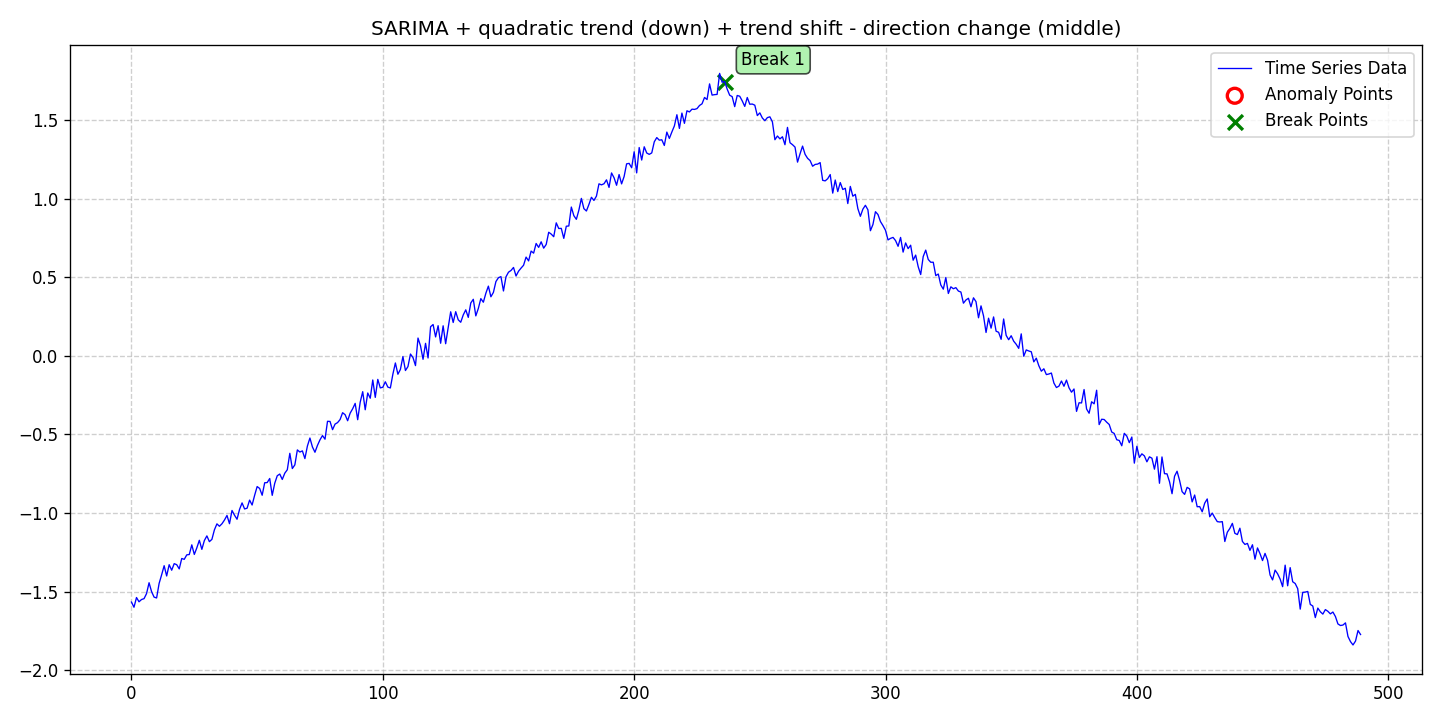

The data file committed next to this chart (first rows):
date, data, stationary, det_lin_up, det_lin_down, det_quad, det_cubic, det_exp, det_damped, stoc_trend, volatility, single_seas, multiple_seas, point_anom_single, point_anom_multi, collect_anom, context_anom, mean_shift, var_shift, trend_shift, point_anom_count, point_anom_location, point_anom_point, collect_anom_count
2020-01-01, -1.567, 0, 0, 0, 1, 0, 0, 0, 0, 0, 1, 0, 0, 0, 0, 0, 0, 0, 1, 0, none, , 0
2020-01-02, -1.6, 0, 0, 0, 1, 0, 0, 0, 0, 0, 1, 0, 0, 0, 0, 0, 0, 0, 1, 0, none, , 0
2020-01-03, -1.538, 0, 0, 0, 1, 0, 0, 0, 0, 0, 1, 0, 0, 0, 0, 0, 0, 0, 1, 0, none, , 0
2020-01-04, -1.565, 0, 0, 0, 1, 0, 0, 0, 0, 0, 1, 0, 0, 0, 0, 0, 0, 0, 1, 0, none, , 0
2020-01-05, -1.551, 0, 0, 0, 1, 0, 0, 0, 0, 0, 1, 0, 0, 0, 0, 0, 0, 0, 1, 0, none, , 0
2020-01-06, -1.545, 0, 0, 0, 1, 0, 0, 0, 0, 0, 1, 0, 0, 0, 0, 0, 0, 0, 1, 0, none, , 0
2020-01-07, -1.513, 0, 0, 0, 1, 0, 0, 0, 0, 0, 1, 0, 0, 0, 0, 0, 0, 0, 1, 0, none, , 0
2020-01-08, -1.444, 0, 0, 0, 1, 0, 0, 0, 0, 0, 1, 0, 0, 0, 0, 0, 0, 0, 1, 0, none, , 0
2020-01-09, -1.501, 0, 0, 0, 1, 0, 0, 0, 0, 0, 1, 0, 0, 0, 0, 0, 0, 0, 1, 0, none, , 0
2020-01-10, -1.536, 0, 0, 0, 1, 0, 0, 0, 0, 0, 1, 0, 0, 0, 0, 0, 0, 0, 1, 0, none, , 0
2020-01-11, -1.541, 0, 0, 0, 1, 0, 0, 0, 0, 0, 1, 0, 0, 0, 0, 0, 0, 0, 1, 0, none, , 0
2020-01-12, -1.448, 0, 0, 0, 1, 0, 0, 0, 0, 0, 1, 0, 0, 0, 0, 0, 0, 0, 1, 0, none, , 0
2020-01-13, -1.394, 0, 0, 0, 1, 0, 0, 0, 0, 0, 1, 0, 0, 0, 0, 0, 0, 0, 1, 0, none, , 0
2020-01-14, -1.335, 0, 0, 0, 1, 0, 0, 0, 0, 0, 1, 0, 0, 0, 0, 0, 0, 0, 1, 0, none, , 0
2020-01-15, -1.401, 0, 0, 0, 1, 0, 0, 0, 0, 0, 1, 0, 0, 0, 0, 0, 0, 0, 1, 0, none, , 0
2020-01-16, -1.329, 0, 0, 0, 1, 0, 0, 0, 0, 0, 1, 0, 0, 0, 0, 0, 0, 0, 1, 0, none, , 0
2020-01-17, -1.364, 0, 0, 0, 1, 0, 0, 0, 0, 0, 1, 0, 0, 0, 0, 0, 0, 0, 1, 0, none, , 0
2020-01-18, -1.322, 0, 0, 0, 1, 0, 0, 0, 0, 0, 1, 0, 0, 0, 0, 0, 0, 0, 1, 0, none, , 0
2020-01-19, -1.329, 0, 0, 0, 1, 0, 0, 0, 0, 0, 1, 0, 0, 0, 0, 0, 0, 0, 1, 0, none, , 0
2020-01-20, -1.356, 0, 0, 0, 1, 0, 0, 0, 0, 0, 1, 0, 0, 0, 0, 0, 0, 0, 1, 0, none, , 0
2020-01-21, -1.29, 0, 0, 0, 1, 0, 0, 0, 0, 0, 1, 0, 0, 0, 0, 0, 0, 0, 1, 0, none, , 0
2020-01-22, -1.295, 0, 0, 0, 1, 0, 0, 0, 0, 0, 1, 0, 0, 0, 0, 0, 0, 0, 1, 0, none, , 0
2020-01-23, -1.266, 0, 0, 0, 1, 0, 0, 0, 0, 0, 1, 0, 0, 0, 0, 0, 0, 0, 1, 0, none, , 0
2020-01-24, -1.264, 0, 0, 0, 1, 0, 0, 0, 0, 0, 1, 0, 0, 0, 0, 0, 0, 0, 1, 0, none, , 0
2020-01-25, -1.203, 0, 0, 0, 1, 0, 0, 0, 0, 0, 1, 0, 0, 0, 0, 0, 0, 0, 1, 0, none, , 0
2020-01-26, -1.264, 0, 0, 0, 1, 0, 0, 0, 0, 0, 1, 0, 0, 0, 0, 0, 0, 0, 1, 0, none, , 0
2020-01-27, -1.222, 0, 0, 0, 1, 0, 0, 0, 0, 0, 1, 0, 0, 0, 0, 0, 0, 0, 1, 0, none, , 0
2020-01-28, -1.174, 0, 0, 0, 1, 0, 0, 0, 0, 0, 1, 0, 0, 0, 0, 0, 0, 0, 1, 0, none, , 0
2020-01-29, -1.231, 0, 0, 0, 1, 0, 0, 0, 0, 0, 1, 0, 0, 0, 0, 0, 0, 0, 1, 0, none, , 0
2020-01-30, -1.175, 0, 0, 0, 1, 0, 0, 0, 0, 0, 1, 0, 0, 0, 0, 0, 0, 0, 1, 0, none, , 0
2020-01-31, -1.146, 0, 0, 0, 1, 0, 0, 0, 0, 0, 1, 0, 0, 0, 0, 0, 0, 0, 1, 0, none, , 0
2020-02-01, -1.182, 0, 0, 0, 1, 0, 0, 0, 0, 0, 1, 0, 0, 0, 0, 0, 0, 0, 1, 0, none, , 0
2020-02-02, -1.168, 0, 0, 0, 1, 0, 0, 0, 0, 0, 1, 0, 0, 0, 0, 0, 0, 0, 1, 0, none, , 0
2020-02-03, -1.107, 0, 0, 0, 1, 0, 0, 0, 0, 0, 1, 0, 0, 0, 0, 0, 0, 0, 1, 0, none, , 0
2020-02-04, -1.069, 0, 0, 0, 1, 0, 0, 0, 0, 0, 1, 0, 0, 0, 0, 0, 0, 0, 1, 0, none, , 0
2020-02-05, -1.084, 0, 0, 0, 1, 0, 0, 0, 0, 0, 1, 0, 0, 0, 0, 0, 0, 0, 1, 0, none, , 0
2020-02-06, -1.068, 0, 0, 0, 1, 0, 0, 0, 0, 0, 1, 0, 0, 0, 0, 0, 0, 0, 1, 0, none, , 0
2020-02-07, -1.045, 0, 0, 0, 1, 0, 0, 0, 0, 0, 1, 0, 0, 0, 0, 0, 0, 0, 1, 0, none, , 0
2020-02-08, -1.015, 0, 0, 0, 1, 0, 0, 0, 0, 0, 1, 0, 0, 0, 0, 0, 0, 0, 1, 0, none, , 0
2020-02-09, -1.068, 0, 0, 0, 1, 0, 0, 0, 0, 0, 1, 0, 0, 0, 0, 0, 0, 0, 1, 0, none, , 0
2020-02-10, -0.9838, 0, 0, 0, 1, 0, 0, 0, 0, 0, 1, 0, 0, 0, 0, 0, 0, 0, 1, 0, none, , 0
2020-02-11, -1.014, 0, 0, 0, 1, 0, 0, 0, 0, 0, 1, 0, 0, 0, 0, 0, 0, 0, 1, 0, none, , 0
2020-02-12, -1.04, 0, 0, 0, 1, 0, 0, 0, 0, 0, 1, 0, 0, 0, 0, 0, 0, 0, 1, 0, none, , 0
2020-02-13, -0.9769, 0, 0, 0, 1, 0, 0, 0, 0, 0, 1, 0, 0, 0, 0, 0, 0, 0, 1, 0, none, , 0
2020-02-14, -0.9356, 0, 0, 0, 1, 0, 0, 0, 0, 0, 1, 0, 0, 0, 0, 0, 0, 0, 1, 0, none, , 0
2020-02-15, -0.974, 0, 0, 0, 1, 0, 0, 0, 0, 0, 1, 0, 0, 0, 0, 0, 0, 0, 1, 0, none, , 0
2020-02-16, -0.9694, 0, 0, 0, 1, 0, 0, 0, 0, 0, 1, 0, 0, 0, 0, 0, 0, 0, 1, 0, none, , 0
2020-02-17, -0.9178, 0, 0, 0, 1, 0, 0, 0, 0, 0, 1, 0, 0, 0, 0, 0, 0, 0, 1, 0, none, , 0
2020-02-18, -0.949, 0, 0, 0, 1, 0, 0, 0, 0, 0, 1, 0, 0, 0, 0, 0, 0, 0, 1, 0, none, , 0
2020-02-19, -0.8872, 0, 0, 0, 1, 0, 0, 0, 0, 0, 1, 0, 0, 0, 0, 0, 0, 0, 1, 0, none, , 0
2020-02-20, -0.8316, 0, 0, 0, 1, 0, 0, 0, 0, 0, 1, 0, 0, 0, 0, 0, 0, 0, 1, 0, none, , 0
2020-02-21, -0.8435, 0, 0, 0, 1, 0, 0, 0, 0, 0, 1, 0, 0, 0, 0, 0, 0, 0, 1, 0, none, , 0
2020-02-22, -0.8869, 0, 0, 0, 1, 0, 0, 0, 0, 0, 1, 0, 0, 0, 0, 0, 0, 0, 1, 0, none, , 0
2020-02-23, -0.8074, 0, 0, 0, 1, 0, 0, 0, 0, 0, 1, 0, 0, 0, 0, 0, 0, 0, 1, 0, none, , 0
2020-02-24, -0.806, 0, 0, 0, 1, 0, 0, 0, 0, 0, 1, 0, 0, 0, 0, 0, 0, 0, 1, 0, none, , 0
2020-02-25, -0.7802, 0, 0, 0, 1, 0, 0, 0, 0, 0, 1, 0, 0, 0, 0, 0, 0, 0, 1, 0, none, , 0
2020-02-26, -0.8875, 0, 0, 0, 1, 0, 0, 0, 0, 0, 1, 0, 0, 0, 0, 0, 0, 0, 1, 0, none, , 0
2020-02-27, -0.8105, 0, 0, 0, 1, 0, 0, 0, 0, 0, 1, 0, 0, 0, 0, 0, 0, 0, 1, 0, none, , 0
2020-02-28, -0.7627, 0, 0, 0, 1, 0, 0, 0, 0, 0, 1, 0, 0, 0, 0, 0, 0, 0, 1, 0, none, , 0
2020-02-29, -0.7518, 0, 0, 0, 1, 0, 0, 0, 0, 0, 1, 0, 0, 0, 0, 0, 0, 0, 1, 0, none, , 0
... 430 more rows
